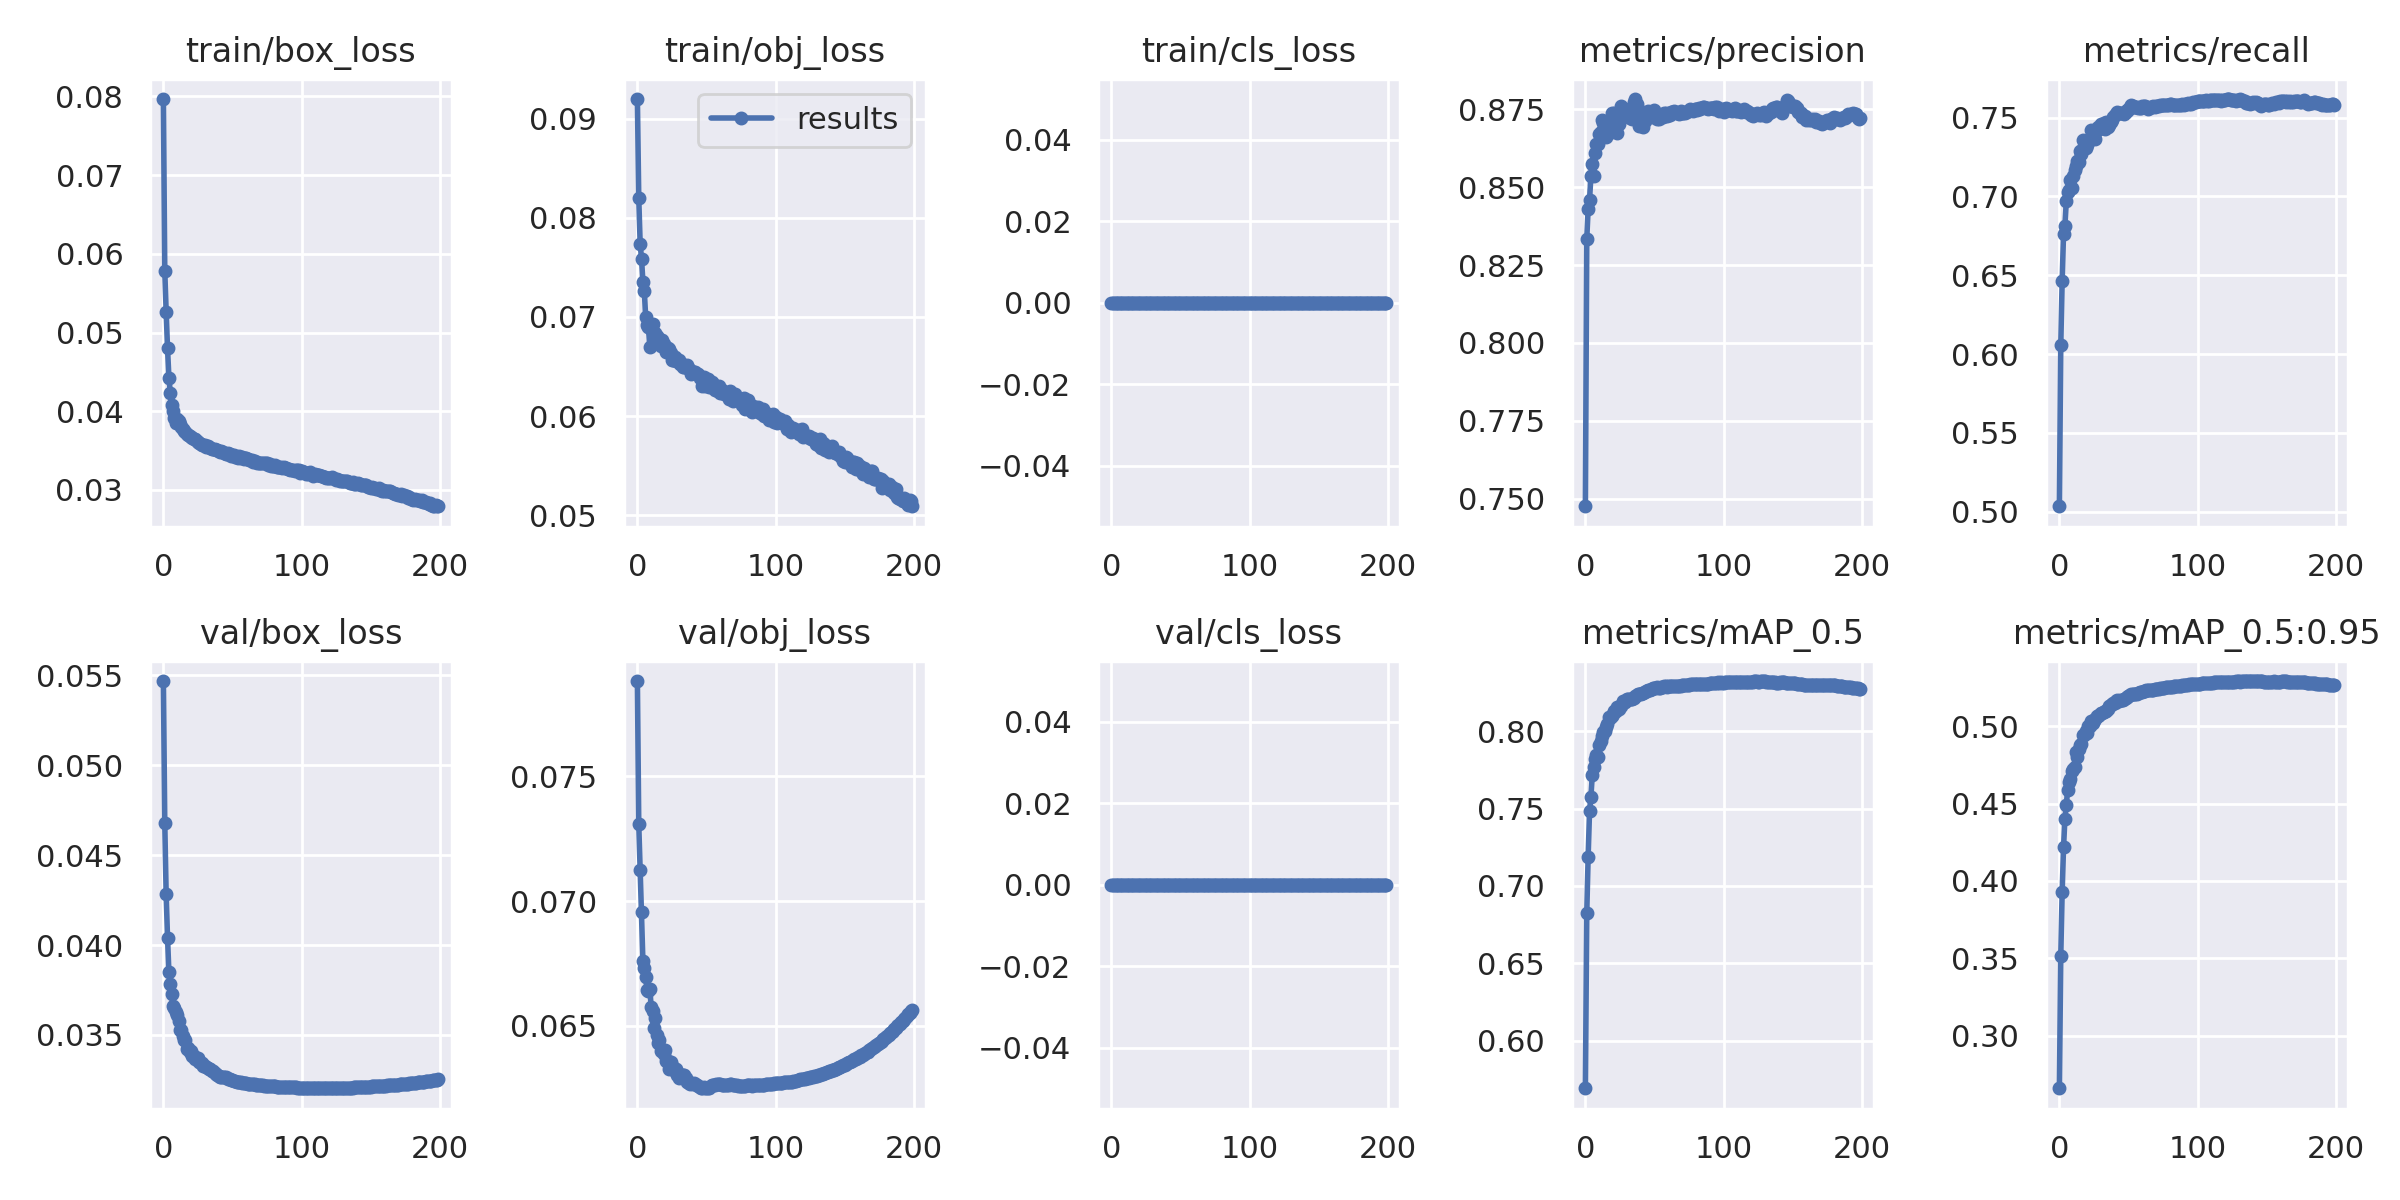

The file beside this chart, header and first rows:
epoch, train/box_loss, train/obj_loss, train/cls_loss, metrics/precision, metrics/recall, metrics/mAP_0.5, metrics/mAP_0.5:0.95, val/box_loss, val/obj_loss, val/cls_loss
0, 0.07968, 0.09197, 0, 0.7476, 0.5034, 0.5694, 0.266, 0.05468, 0.07881, 0
1, 0.05788, 0.08196, 0, 0.8334, 0.6055, 0.6827, 0.3513, 0.04681, 0.07307, 0
2, 0.05265, 0.0774, 0, 0.8431, 0.6463, 0.719, 0.3927, 0.04281, 0.07125, 0
3, 0.04798, 0.07586, 0, 0.8459, 0.6761, 0.7481, 0.4216, 0.04041, 0.06958, 0
4, 0.04428, 0.07352, 0, 0.8536, 0.6814, 0.7574, 0.4402, 0.03848, 0.06759, 0
5, 0.04235, 0.07264, 0, 0.8573, 0.6968, 0.7718, 0.4492, 0.03785, 0.0673, 0
6, 0.04084, 0.06999, 0, 0.8536, 0.703, 0.7767, 0.4587, 0.03727, 0.06696, 0
7, 0.04005, 0.06919, 0, 0.861, 0.7038, 0.7821, 0.4641, 0.03661, 0.06643, 0
8, 0.0391, 0.06894, 0, 0.8639, 0.7102, 0.7847, 0.4661, 0.03652, 0.06639, 0
9, 0.03852, 0.067, 0, 0.864, 0.7051, 0.7832, 0.4713, 0.03628, 0.06649, 0
10, 0.03898, 0.0688, 0, 0.867, 0.7127, 0.7912, 0.4726, 0.03608, 0.06575, 0
11, 0.03879, 0.06933, 0, 0.8677, 0.7167, 0.7933, 0.4733, 0.03577, 0.0656, 0
12, 0.03838, 0.06833, 0, 0.8716, 0.7191, 0.7969, 0.483, 0.03525, 0.06493, 0
13, 0.03803, 0.06836, 0, 0.8705, 0.7221, 0.7993, 0.4801, 0.03529, 0.06531, 0
14, 0.03769, 0.06804, 0, 0.8687, 0.7217, 0.7998, 0.4853, 0.03496, 0.06465, 0
15, 0.03751, 0.06785, 0, 0.8661, 0.7285, 0.8024, 0.488, 0.03474, 0.06432, 0
16, 0.03731, 0.06769, 0, 0.8697, 0.7271, 0.8049, 0.4883, 0.0347, 0.06443, 0
17, 0.03715, 0.06709, 0, 0.8675, 0.7355, 0.8094, 0.4945, 0.03422, 0.06401, 0
18, 0.037, 0.06764, 0, 0.8705, 0.7318, 0.8085, 0.4942, 0.03428, 0.06403, 0
19, 0.03687, 0.06723, 0, 0.8737, 0.7304, 0.8098, 0.4969, 0.03407, 0.06386, 0
20, 0.0367, 0.06697, 0, 0.8707, 0.7328, 0.8111, 0.4957, 0.0341, 0.06403, 0
21, 0.03655, 0.06651, 0, 0.8737, 0.7354, 0.8127, 0.5003, 0.03382, 0.06359, 0
22, 0.03648, 0.06689, 0, 0.8692, 0.736, 0.8128, 0.5004, 0.03385, 0.0636, 0
23, 0.03653, 0.0668, 0, 0.8673, 0.7418, 0.8154, 0.5036, 0.03368, 0.06327, 0
24, 0.03626, 0.06634, 0, 0.8701, 0.7406, 0.8141, 0.5019, 0.03368, 0.06355, 0
25, 0.03606, 0.06564, 0, 0.8724, 0.7387, 0.816, 0.5039, 0.03369, 0.06336, 0
26, 0.03595, 0.06567, 0, 0.8761, 0.7364, 0.8162, 0.5047, 0.03351, 0.06337, 0
27, 0.03589, 0.066, 0, 0.8736, 0.7422, 0.8195, 0.5065, 0.03341, 0.06317, 0
28, 0.03568, 0.06552, 0, 0.8727, 0.7438, 0.8186, 0.5064, 0.03341, 0.06327, 0
29, 0.03576, 0.0656, 0, 0.874, 0.7424, 0.8188, 0.507, 0.03325, 0.06305, 0
30, 0.03576, 0.0657, 0, 0.8737, 0.7457, 0.8206, 0.5083, 0.03327, 0.0629, 0
31, 0.03546, 0.06521, 0, 0.874, 0.7443, 0.8209, 0.5088, 0.03319, 0.06298, 0
32, 0.03557, 0.06527, 0, 0.8723, 0.7462, 0.8207, 0.5092, 0.03314, 0.06302, 0
33, 0.03547, 0.06492, 0, 0.8754, 0.7426, 0.8205, 0.5096, 0.03309, 0.06304, 0
34, 0.03535, 0.06491, 0, 0.8719, 0.747, 0.8207, 0.51, 0.03308, 0.06305, 0
35, 0.03524, 0.06497, 0, 0.8772, 0.7441, 0.8217, 0.511, 0.03301, 0.06292, 0
36, 0.03519, 0.06513, 0, 0.8783, 0.7454, 0.8227, 0.5128, 0.03297, 0.06277, 0
37, 0.03517, 0.06478, 0, 0.8767, 0.747, 0.8232, 0.5135, 0.03289, 0.06271, 0
38, 0.03508, 0.06464, 0, 0.8751, 0.7484, 0.8238, 0.5143, 0.03285, 0.06269, 0
39, 0.03501, 0.06422, 0, 0.8695, 0.7503, 0.8242, 0.5151, 0.03278, 0.06273, 0
40, 0.0349, 0.06437, 0, 0.87, 0.7517, 0.8241, 0.5152, 0.03273, 0.06268, 0
41, 0.03476, 0.06439, 0, 0.8696, 0.752, 0.8248, 0.5165, 0.03267, 0.06271, 0
42, 0.03488, 0.06442, 0, 0.8693, 0.7537, 0.8247, 0.5168, 0.03266, 0.06268, 0
43, 0.03477, 0.06422, 0, 0.8713, 0.753, 0.825, 0.5165, 0.03265, 0.06265, 0
44, 0.03468, 0.06425, 0, 0.8736, 0.7527, 0.8257, 0.5167, 0.03265, 0.06258, 0
45, 0.03452, 0.06384, 0, 0.8745, 0.753, 0.8262, 0.5168, 0.03267, 0.06256, 0
46, 0.0345, 0.06394, 0, 0.8742, 0.7528, 0.8265, 0.5172, 0.03261, 0.0625, 0
47, 0.03468, 0.06305, 0, 0.8737, 0.7525, 0.8265, 0.5175, 0.03256, 0.06251, 0
48, 0.03451, 0.06391, 0, 0.8724, 0.7534, 0.8272, 0.5184, 0.03253, 0.06254, 0
49, 0.03434, 0.06305, 0, 0.8733, 0.7547, 0.828, 0.5189, 0.03251, 0.06252, 0
50, 0.03439, 0.06348, 0, 0.8749, 0.7546, 0.8278, 0.5196, 0.03247, 0.06251, 0
51, 0.0344, 0.06374, 0, 0.8734, 0.7564, 0.8281, 0.5204, 0.03244, 0.0625, 0
52, 0.03419, 0.06293, 0, 0.8718, 0.7577, 0.8282, 0.521, 0.03243, 0.06253, 0
53, 0.03424, 0.06288, 0, 0.8719, 0.7572, 0.828, 0.5211, 0.0324, 0.06259, 0
54, 0.03412, 0.06346, 0, 0.8732, 0.7564, 0.8278, 0.5211, 0.03239, 0.06261, 0
55, 0.0343, 0.0632, 0, 0.8728, 0.757, 0.8284, 0.521, 0.03237, 0.06262, 0
56, 0.03407, 0.06267, 0, 0.8724, 0.7569, 0.8282, 0.5211, 0.03236, 0.06264, 0
57, 0.03413, 0.06271, 0, 0.8737, 0.756, 0.829, 0.5216, 0.03235, 0.06266, 0
58, 0.03392, 0.06257, 0, 0.8737, 0.756, 0.829, 0.5218, 0.03234, 0.06269, 0
59, 0.0341, 0.06298, 0, 0.8729, 0.7561, 0.8287, 0.5222, 0.03232, 0.06268, 0
... 140 more rows
